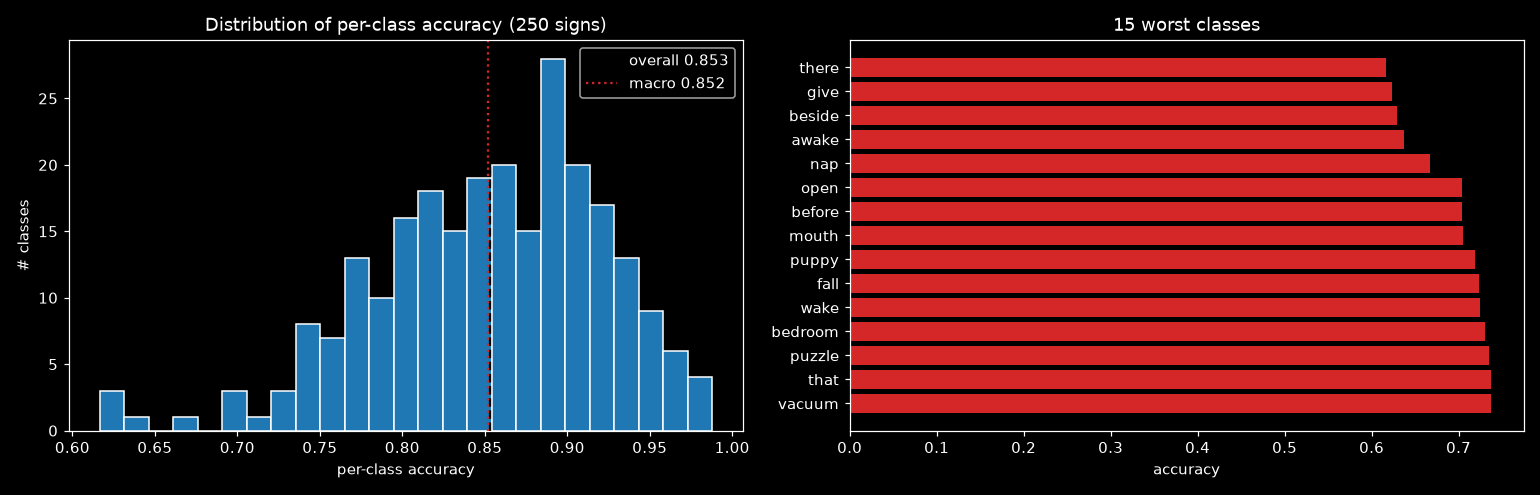

Values plotted in this chart, from the file beside it:
label, sign, accuracy, n_val
216, there, 0.6164, 73
95, give, 0.6232, 69
21, beside, 0.629, 62
11, awake, 0.6375, 80
150, nap, 0.6667, 78
161, open, 0.7042, 71
20, before, 0.7042, 71
149, mouth, 0.7051, 78
179, puppy, 0.7183, 71
74, fall, 0.7237, 76
233, wake, 0.725, 80
18, bedroom, 0.7308, 78
180, puzzle, 0.7353, 68
215, that, 0.7368, 76
231, vacuum, 0.7377, 61
124, into, 0.7397, 73
127, jump, 0.7403, 77
27, boat, 0.7432, 74
97, go, 0.7436, 78
46, close, 0.7467, 75
1, after, 0.7536, 69
166, pajamas, 0.7564, 78
70, empty, 0.7568, 74
241, will, 0.7568, 74
42, child, 0.7571, 70
126, jeans, 0.7632, 76
184, read, 0.7639, 72
225, touch, 0.7703, 74
188, room, 0.7703, 74
136, look, 0.7711, 83
15, bath, 0.7714, 70
144, mitten, 0.7733, 75
170, person, 0.7742, 62
139, make, 0.775, 80
152, night, 0.7761, 67
80, finger, 0.7763, 76
247, yucky, 0.7763, 76
134, lips, 0.7778, 81
244, yes, 0.7792, 77
3, all, 0.7792, 77
168, pencil, 0.7821, 78
66, dryer, 0.7838, 74
205, stay, 0.7867, 75
7, any, 0.7887, 71
84, fish, 0.7895, 76
185, red, 0.7895, 76
202, snack, 0.7895, 76
235, wet, 0.7895, 76
111, hear, 0.7901, 81
186, refrigerator, 0.7945, 73
52, cry, 0.7949, 78
178, pretty, 0.7949, 78
53, cut, 0.7973, 74
153, no, 0.7973, 74
160, on, 0.7973, 74
77, feet, 0.7973, 74
28, book, 0.7973, 74
223, tooth, 0.7975, 79
13, bad, 0.8, 75
41, cheek, 0.8, 75
... 190 more rows
